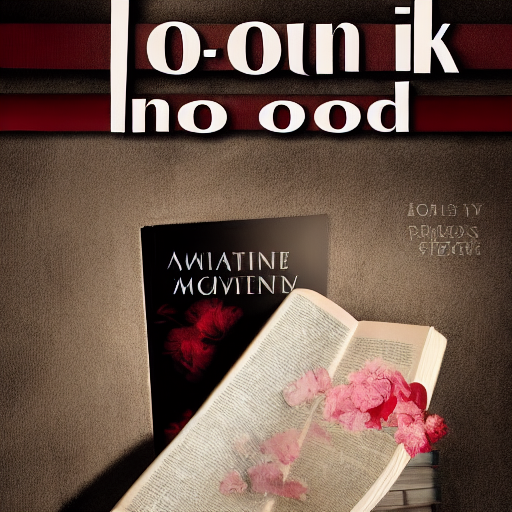
Generation parameters embedded in this image by AUTOMATIC1111 Stable Diffusion web UI or a fork of it (Forge, ...) (PNG 'parameters' text chunk):
book_cover
Steps: 30, Sampler: DDIM, CFG scale: 7, Seed: 846626993, Size: 512x512, Batch size: 2, Batch pos: 1